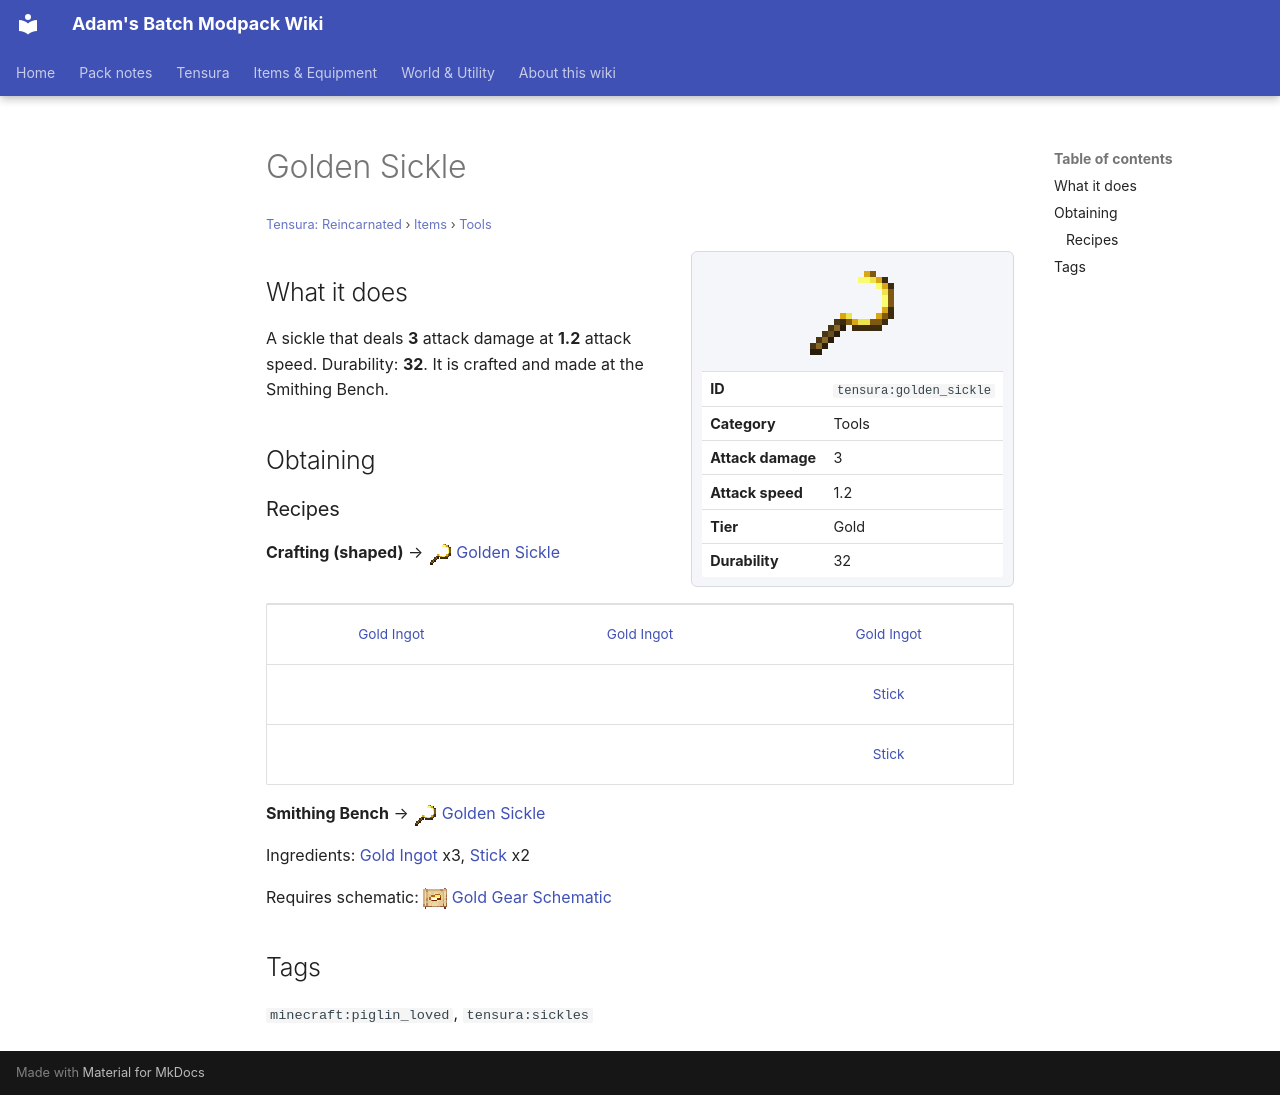

repository: Proteus-Nell/Adams-Batch-MC-Modpack-Wiki · page: tensura-reincarnated/items/tools/golden-sickle/index.html · generator: mkdocs

# Golden Sickle

<small>[Tensura: Reincarnated](../../index.md) &rsaquo; [Items](../index.md) &rsaquo; [Tools](index.md)</small>

<div class="infobox" markdown>

![Golden Sickle](../../../assets/icons/tensura/item/golden_sickle.png)

| | |
|---|---|
| **ID** | `tensura:golden_sickle` |
| **Category** | Tools |
| **Attack damage** | 3 |
| **Attack speed** | 1.2 |
| **Tier** | Gold |
| **Durability** | 32 |

</div>

## What it does

A sickle that deals **3** attack damage at **1.2** attack speed. Durability: **32**. It is crafted and made at the Smithing Bench.

## Obtaining

### Recipes

**Crafting (shaped)** &rarr; ![](../../../assets/icons/tensura/item/golden_sickle.png) [Golden Sickle](golden-sickle.md)

<div class="recipe" markdown>

| | | |
|---|---|---|
|  [Gold Ingot](https://minecraft.wiki/w/Gold_Ingot) |  [Gold Ingot](https://minecraft.wiki/w/Gold_Ingot) |  [Gold Ingot](https://minecraft.wiki/w/Gold_Ingot) |
|   |   |  [Stick](https://minecraft.wiki/w/Stick) |
|   |   |  [Stick](https://minecraft.wiki/w/Stick) |

</div>

**Smithing Bench** &rarr; ![](../../../assets/icons/tensura/item/golden_sickle.png) [Golden Sickle](golden-sickle.md)

Ingredients:  [Gold Ingot](https://minecraft.wiki/w/Gold_Ingot) x3,  [Stick](https://minecraft.wiki/w/Stick) x2

Requires schematic: ![](../../../assets/icons/tensura/item/gold_gear_schematic.png) [Gold Gear Schematic](../schematics/gold-gear-schematic.md)

## Tags

`minecraft:piglin_loved`, `tensura:sickles`
